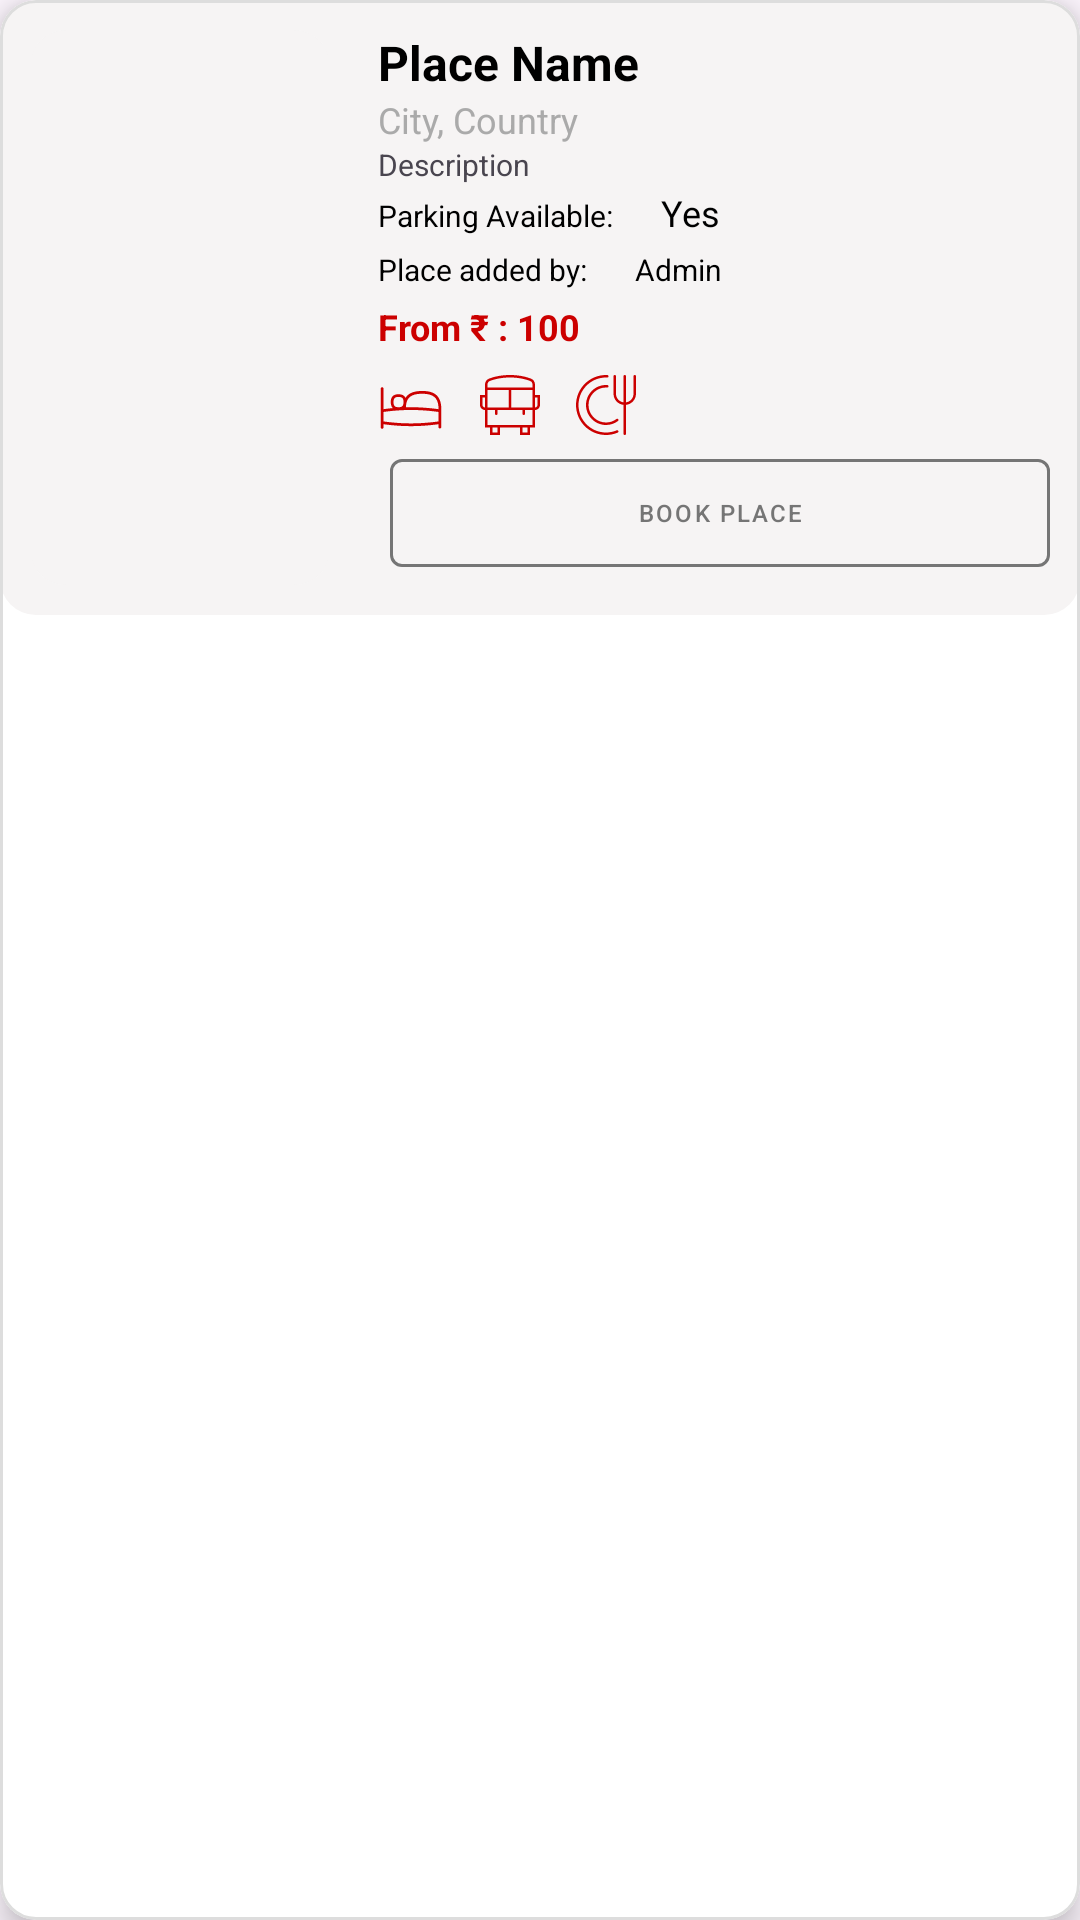

Reconstruct the res/layout file that produces this screen, plus the resources it refers to.
<!-- AndroidManifest.xml: application theme Theme.TravalEva -->
<!-- res/layout/top_places_row_item.xml -->
<?xml version="1.0" encoding="utf-8"?>
<com.google.android.material.card.MaterialCardView
    xmlns:android="http://schemas.android.com/apk/res/android"
    xmlns:app="http://schemas.android.com/apk/res-auto"
    xmlns:tools="http://schemas.android.com/tools"
    android:layout_width="match_parent"
    android:layout_height="wrap_content"
    android:layout_marginTop="8dp"
    android:layout_marginStart="12dp"
    android:layout_marginEnd="12dp"
    app:cardCornerRadius="12dp"
    app:cardElevation="6dp"
    app:strokeWidth="1dp"
    app:strokeColor="#DDDDDD"
    android:backgroundTint="@android:color/white"
    android:foreground="?attr/selectableItemBackgroundBorderless">

    <LinearLayout
        android:layout_width="match_parent"
        android:layout_height="wrap_content"
        android:orientation="horizontal"
        android:padding="10dp"
        android:background="@drawable/rounded_corner"
        android:gravity="center_vertical">

        <ImageView
            android:id="@+id/place_image"
            android:layout_width="100dp"
            android:layout_height="match_parent"
            android:scaleType="centerCrop"
            android:background="@drawable/rounded_corner"
            tools:src="@drawable/placeholder_image" />

        <LinearLayout
            android:layout_width="match_parent"
            android:layout_height="wrap_content"
            android:layout_marginStart="16dp"
            android:orientation="vertical"
            android:gravity="center_vertical">

            <TextView
                android:id="@+id/place_name"
                android:layout_width="wrap_content"
                android:layout_height="wrap_content"
                android:text="Place Name"
                android:textSize="16sp"
                android:textStyle="bold"
                android:textColor="@android:color/black"
                android:lineSpacingExtra="2dp" />

            <TextView
                android:id="@+id/place_city"
                android:layout_width="wrap_content"
                android:layout_height="wrap_content"
                android:text="City, Country"
                android:textSize="12sp"
                android:textColor="@android:color/darker_gray" />

            <TextView
                android:id="@+id/place_description"
                android:layout_width="wrap_content"
                android:layout_height="wrap_content"
                android:text="Description"
                android:textSize="10sp" />

            
            <LinearLayout
                android:layout_width="match_parent"
                android:layout_height="wrap_content"
                android:layout_marginTop="1dp"
                android:orientation="horizontal">

                <TextView
                    android:id="@+id/textParkingLabel"
                    android:layout_width="wrap_content"
                    android:layout_height="wrap_content"
                    android:text="Parking Available:"
                    android:textSize="10sp"
                    android:textColor="@color/black" />

                <TextView
                    android:id="@+id/placeParking"
                    android:layout_width="wrap_content"
                    android:layout_height="wrap_content"
                    android:layout_marginStart="16dp"
                    android:text="Yes"
                    android:textSize="12sp"
                    android:textColor="@color/black" />
            </LinearLayout>

            
            <LinearLayout
                android:layout_width="match_parent"
                android:layout_height="wrap_content"
                android:layout_marginTop="4dp"
                android:orientation="horizontal">

                <TextView
                    android:id="@+id/labelAddedBy"
                    android:layout_width="wrap_content"
                    android:layout_height="wrap_content"
                    android:text="Place added by:"
                    android:textSize="10sp"
                    android:textColor="@color/black" />

                <TextView
                    android:id="@+id/placeAddedBy"
                    android:layout_width="wrap_content"
                    android:layout_height="wrap_content"
                    android:layout_marginStart="16dp"
                    android:text="Admin"
                    android:textSize="10sp"
                    android:textColor="@color/black" />
            </LinearLayout>

            
            <LinearLayout
                android:layout_width="wrap_content"
                android:layout_height="wrap_content"
                android:orientation="horizontal">
                <TextView
                    android:layout_width="wrap_content"
                    android:layout_height="wrap_content"
                    android:text="From ₹ : "
                    android:textSize="12sp"
                    android:textColor="@android:color/holo_red_dark"
                    android:textStyle="bold"
                    android:paddingTop="4dp" />
                <TextView
                    android:id="@+id/place_charges"
                    android:layout_width="wrap_content"
                    android:layout_height="wrap_content"
                    android:text="100"
                    android:textSize="12sp"
                    android:textColor="@android:color/holo_red_dark"
                    android:textStyle="bold"
                    android:paddingTop="4dp" />
            </LinearLayout>

            
            <LinearLayout
                android:layout_width="match_parent"
                android:layout_height="wrap_content"
                android:layout_marginTop="8dp"
                android:orientation="horizontal"
                android:gravity="start">

                <ImageView
                    android:id="@+id/iconHotel"
                    android:layout_width="22dp"
                    android:layout_height="22dp"
                    android:src="@drawable/ic_hotel"
                    android:contentDescription="Hotel Icon"
                    android:tint="@android:color/holo_red_dark" />

                <ImageView
                    android:id="@+id/iconBus"
                    android:layout_width="20dp"
                    android:layout_height="20dp"
                    android:layout_marginStart="12dp"
                    android:src="@drawable/ic_bus"
                    android:contentDescription="Bus Icon"
                    android:tint="@android:color/holo_red_dark" />

                <ImageView
                    android:id="@+id/iconRestaurant"
                    android:layout_width="20dp"
                    android:layout_height="20dp"
                    android:layout_marginStart="12dp"
                    android:src="@drawable/ic_restaurant"
                    android:contentDescription="Restaurant Icon"
                    android:tint="@android:color/holo_red_dark" />
            </LinearLayout>

            
            <LinearLayout
                android:id="@+id/detailsLayout"
                android:layout_width="match_parent"
                android:layout_height="wrap_content"
                android:orientation="vertical"
                android:visibility="gone">

                
                <TextView
                    android:id="@+id/placeDescription"
                    android:layout_width="wrap_content"
                    android:layout_height="wrap_content"
                    android:layout_marginTop="4dp"
                    android:text="Description"
                    android:textSize="12sp"
                    android:textColor="@color/black" />
            </LinearLayout>

            
            <LinearLayout
                android:layout_width="match_parent"
                android:layout_height="wrap_content"
                android:orientation="horizontal">

                <com.google.android.material.button.MaterialButton
                    android:id="@+id/book_button"
                    style="@style/Widget.MaterialComponents.Button.OutlinedButton"
                    android:layout_width="0dp"
                    android:layout_height="wrap_content"
                    android:layout_weight="1"
                    android:text="BOOK PLACE"
                    android:textColor="@color/gray"
                    android:backgroundTint="@android:color/transparent"
                    android:textSize="8sp"
                    app:strokeColor="@color/gray"
                    app:strokeWidth="1dp"
                    android:layout_marginStart="4dp" />
            </LinearLayout>
        </LinearLayout>
    </LinearLayout>
</com.google.android.material.card.MaterialCardView>
<!-- resources referenced by this layout -->
<resources>
  <color name="black">#000000</color>
  <color name="gray">#757575</color>
  <!-- drawable ic_bus (drawable) -->
  <?xml version="1.0" encoding="utf-8"?>
  <vector xmlns:android="http://schemas.android.com/apk/res/android" android:width="24dp" android:height="24dp" android:viewportWidth="24" android:viewportHeight="24" android:tint="?attr/colorControlNormal">
      <path android:fillColor="@android:color/white" android:pathData="M22,8V3.79c0-1.04-.626-1.956-1.594-2.332-1.711-.665-4.559-1.458-8.406-1.458S5.306,.793,3.594,1.458c-.968,.376-1.594,1.292-1.594,2.332v4.21H0v4c0,1.103,.897,2,2,2v7h2v3h4v-3h8v3h4v-3h2v-7c1.103,0,2-.897,2-2v-4h-2Zm-9.5,5V6h8.5v7H12.5Zm-9.5,0V6H11.5v7H3ZM3.957,2.39c1.336-.519,4.157-1.39,8.043-1.39s6.708,.871,8.043,1.39c.581,.226,.957,.775,.957,1.4v1.21H3v-1.21c0-.625,.375-1.174,.957-1.4ZM1,12v-3h1v4c-.551,0-1-.449-1-1Zm6,11h-2v-2h2v2Zm12,0h-2v-2h2v2Zm2-3H3v-6h3v1.5c0,.276,.224,.5,.5,.5s.5-.224,.5-.5v-1.5h10v1.5c0,.276,.224,.5,.5,.5s.5-.224,.5-.5v-1.5h3v6Zm2-8c0,.551-.449,1-1,1v-4h1v3Z"/>
  </vector>
  <!-- drawable ic_hotel (drawable) -->
  <?xml version="1.0" encoding="utf-8"?>
  <vector xmlns:android="http://schemas.android.com/apk/res/android" android:width="24dp" android:height="24dp" android:viewportWidth="24" android:viewportHeight="24" android:tint="?attr/colorControlNormal">
      <path android:fillColor="@android:color/white" android:pathData="M22.999,11.508c-.399-5.045-3.911-5.693-6.926-5.694h-.005c-2.113,0-4.743,.318-6.067,2.488-.406-.882-1.245-1.316-2.537-1.316-1.9,0-2.823,.937-2.823,2.863,0,.986,.243,1.712,.734,2.187-1.684,.157-2.912,.326-3.374,.393V4.957c0-.276-.224-.5-.5-.5s-.5,.224-.5,.5v14.087c0,.276,.224,.5,.5,.5s.5-.224,.5-.5v-1.156c.958,.14,5.204,.716,10,.716s9.041-.577,10-.716v1.058c0,.276,.224,.5,.5,.5s.5-.224,.5-.5v-7.438Zm-6.932-4.694h.005c3.943,0,5.661,1.384,5.927,4.734v.881c-.958-.14-5.204-.717-10-.717-.638,0-1.266,.01-1.878,.028,.023-.055,.036-.114,.038-.177,.101-3.329,1.867-4.749,5.908-4.749Zm-8.604,1.172c1.183,0,1.823,.297,1.823,1.863s-.668,1.863-1.823,1.863c-1.183,0-1.823-.297-1.823-1.863,0-1.558,.668-1.863,1.823-1.863Zm4.536,9.618c-5.067,0-9.509-.652-10-.727v-3.438c.492-.075,4.945-.727,10-.727s9.509,.653,10,.727v3.438c-.492,.075-4.945,.727-10,.727Z"/>
  </vector>
  <!-- drawable ic_restaurant (drawable) -->
  <?xml version="1.0" encoding="utf-8"?>
  <vector xmlns:android="http://schemas.android.com/apk/res/android" android:width="24dp" android:height="24dp" android:viewportWidth="24" android:viewportHeight="24" android:tint="?attr/colorControlNormal">
      <path android:fillColor="@android:color/white" android:pathData="m16.96,22.391c.108.254-.01.548-.264.656-1.488.633-3.067.954-4.696.954C5.383,24,0,18.617,0,12S5.383,0,12,0c.175,0,.349.003.522.011.276.012.49.246.478.521-.012.276-.245.508-.521.478-.159-.007-.318-.01-.478-.01C5.935,1,1,5.935,1,12s4.935,11,11,11c1.493,0,2.941-.294,4.304-.874.255-.109.548.01.656.264ZM12,5c.157,0,.312.005.466.016.012,0,.023,0,.035,0,.261,0,.48-.202.499-.466.019-.276-.189-.514-.465-.533-.176-.012-.355-.018-.534-.018-4.411,0-8,3.589-8,8s3.589,8,8,8c1.748,0,3.408-.553,4.801-1.6.221-.166.265-.479.1-.7-.166-.22-.479-.264-.7-.1-1.219.916-2.671,1.4-4.2,1.4-3.86,0-7-3.14-7-7s3.14-7,7-7ZM23.5,0c-.276,0-.5.224-.5.5v7c0,1.758-1.308,3.204-3,3.449V.5c0-.276-.224-.5-.5-.5s-.5.224-.5.5v10.449c-1.692-.245-3-1.691-3-3.449V.5c0-.276-.224-.5-.5-.5s-.5.224-.5.5v7c0,2.31,1.756,4.197,4,4.449v11.551c0,.276.224.5.5.5s.5-.224.5-.5v-11.551c2.244-.252,4-2.139,4-4.449V.5c0-.276-.224-.5-.5-.5Z"/>
  </vector>
  <!-- drawable rounded_corner (drawable) -->
  <?xml version="1.0" encoding="utf-8"?>
  <shape xmlns:android="http://schemas.android.com/apk/res/android">
      <solid android:color="#F6F4F4"/> 
      <corners android:radius="12dp"/> 
  </shape>
  <style name="Theme.TravalEva" parent="Base.Theme.TravalEva" />
  <style name="Base.Theme.TravalEva" parent="Theme.Material3.DayNight.NoActionBar">
          
          
      </style>
</resources>
